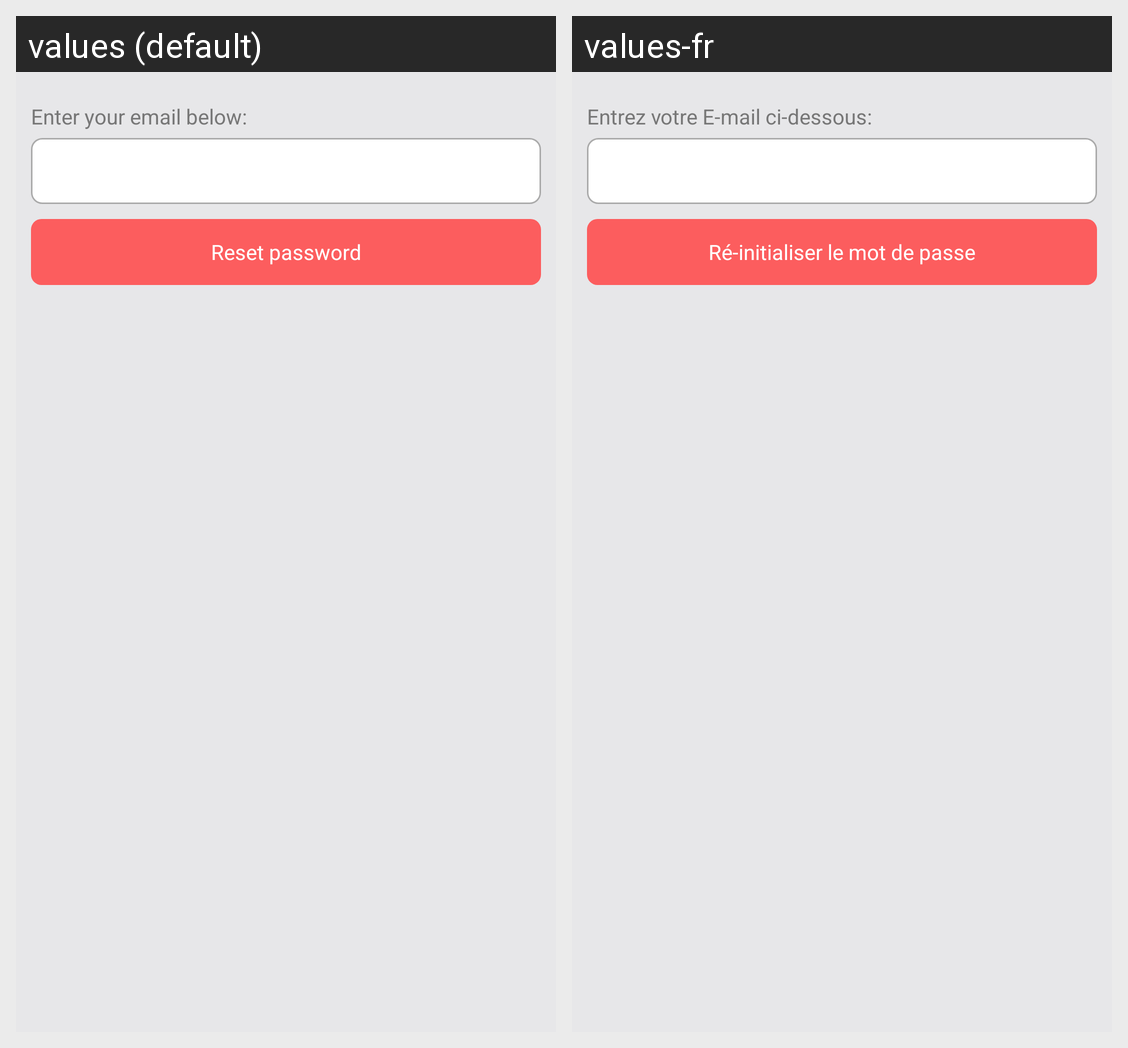

Strings drawn on this Android screen and how each of the app's shown locales translates them:
Android screen res/layout/content_forgot_password.xml rendered under 2 locales, left to right: values (default), values-fr. Device: Nexus 5 (rendered at 1080×1920; each locale shown at half size, 540×960, under a caption strip naming it); theme AppTheme.
Strings drawn on this screen, with the default value and each locale's value (text and hints the layout hard-codes, and strings that could not be matched under every locale, appear in the picture but are not listed):

enter_your_email_below
  values: Enter your email below:
  values-fr: Entrez votre E-mail ci-dessous:

reset_password
  values: Reset password
  values-fr: Ré-initialiser le mot de passe
